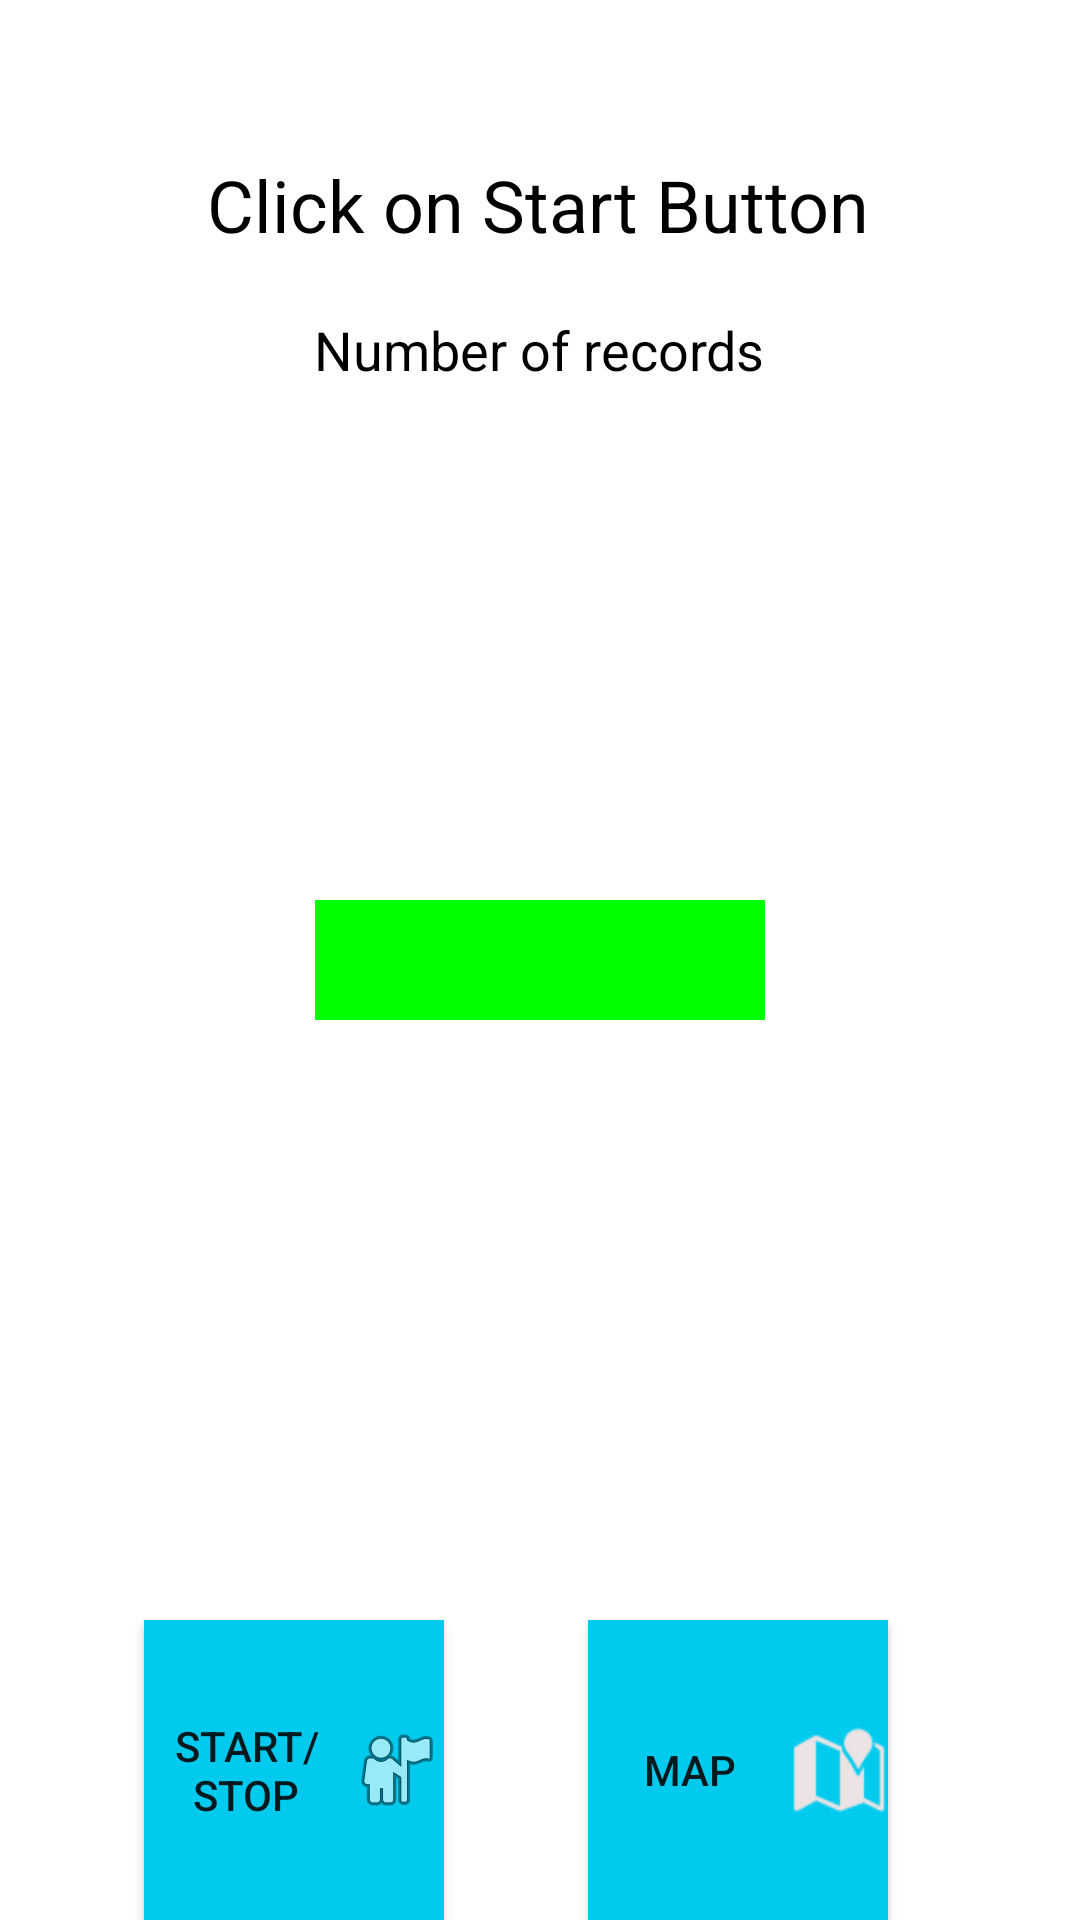

This screen was rendered from an Android layout file. Write that file and the resources it references.
<!-- AndroidManifest.xml: activity theme Theme.Thorium.NoActionBar -->
<!-- res/layout/activity_main.xml -->
<?xml version="1.0" encoding="utf-8"?>
<androidx.constraintlayout.widget.ConstraintLayout xmlns:android="http://schemas.android.com/apk/res/android"
    xmlns:app="http://schemas.android.com/apk/res-auto"
    xmlns:tools="http://schemas.android.com/tools"
    android:layout_width="match_parent"
    android:layout_height="match_parent"
    android:background="#FFFFFF"
    tools:context=".MainActivity">


    <Button
        android:id="@+id/info_button"
        android:layout_width="100dp"
        android:layout_height="100dp"
        android:background="@drawable/round_btn"
        android:drawableEnd="@android:drawable/ic_menu_myplaces"
        android:text="Start/Stop"
        app:layout_constraintBottom_toBottomOf="parent"
        app:layout_constraintEnd_toStartOf="@+id/map_btn"
        app:layout_constraintStart_toStartOf="parent" />

    <TextView
        android:id="@+id/text2"
        android:layout_width="wrap_content"
        android:layout_height="wrap_content"
        android:layout_marginTop="52dp"
        android:text="Click on Start Button"
        android:textSize="24sp"
        android:textColor="#000000"
        app:layout_constraintEnd_toEndOf="parent"
        app:layout_constraintHorizontal_bias="0.497"
        app:layout_constraintStart_toStartOf="parent"
        app:layout_constraintTop_toTopOf="parent" />


    <Button
        android:id="@+id/map_btn"
        android:layout_width="100dp"
        android:layout_height="100dp"
        android:layout_marginEnd="64dp"
        android:background="@drawable/round_btn"
        android:drawableRight="@android:drawable/ic_dialog_map"
        android:drawableTint="#ECE4E4"
        android:text="Map"
        app:layout_constraintBottom_toBottomOf="parent"
        app:layout_constraintEnd_toEndOf="parent" />

    <TextView
        android:id="@+id/record_size_text"
        android:layout_width="wrap_content"
        android:layout_height="wrap_content"
        android:layout_marginTop="20dp"
        android:text="Number of records"
        android:textSize="18sp"
        android:textColor="#000000"
        app:layout_constraintEnd_toEndOf="parent"
        app:layout_constraintHorizontal_bias="0.498"
        app:layout_constraintStart_toStartOf="parent"
        app:layout_constraintTop_toBottomOf="@+id/text2" />

    <Spinner
        android:id="@+id/areaspinner"
        android:layout_width="150dip"
        android:layout_height="40dip"
        android:background="#0F0"
        android:drawSelectorOnTop="true"
        android:padding="5dip"
        android:paddingLeft="10dip"
        app:layout_constraintBottom_toBottomOf="parent"
        app:layout_constraintEnd_toEndOf="parent"
        app:layout_constraintStart_toStartOf="parent"
        app:layout_constraintTop_toTopOf="parent"
        tools:ignore="MissingConstraints" />

</androidx.constraintlayout.widget.ConstraintLayout>
<!-- resources referenced by this layout -->
<resources>
  <!-- drawable round_btn (drawable) -->
  <?xml version="1.0" encoding="utf-8"?>
  <selector xmlns:android="http://schemas.android.com/apk/res/android">
  <item android:state_pressed="false">
      <shape android:shape="rectangle">
          <solid android:color="#00CAEE"/>
      </shape>
  </item>
  </selector>
  <style name="Theme.Thorium.NoActionBar">
          <item name="windowActionBar">false</item>
          <item name="windowNoTitle">true</item>
      </style>
</resources>
